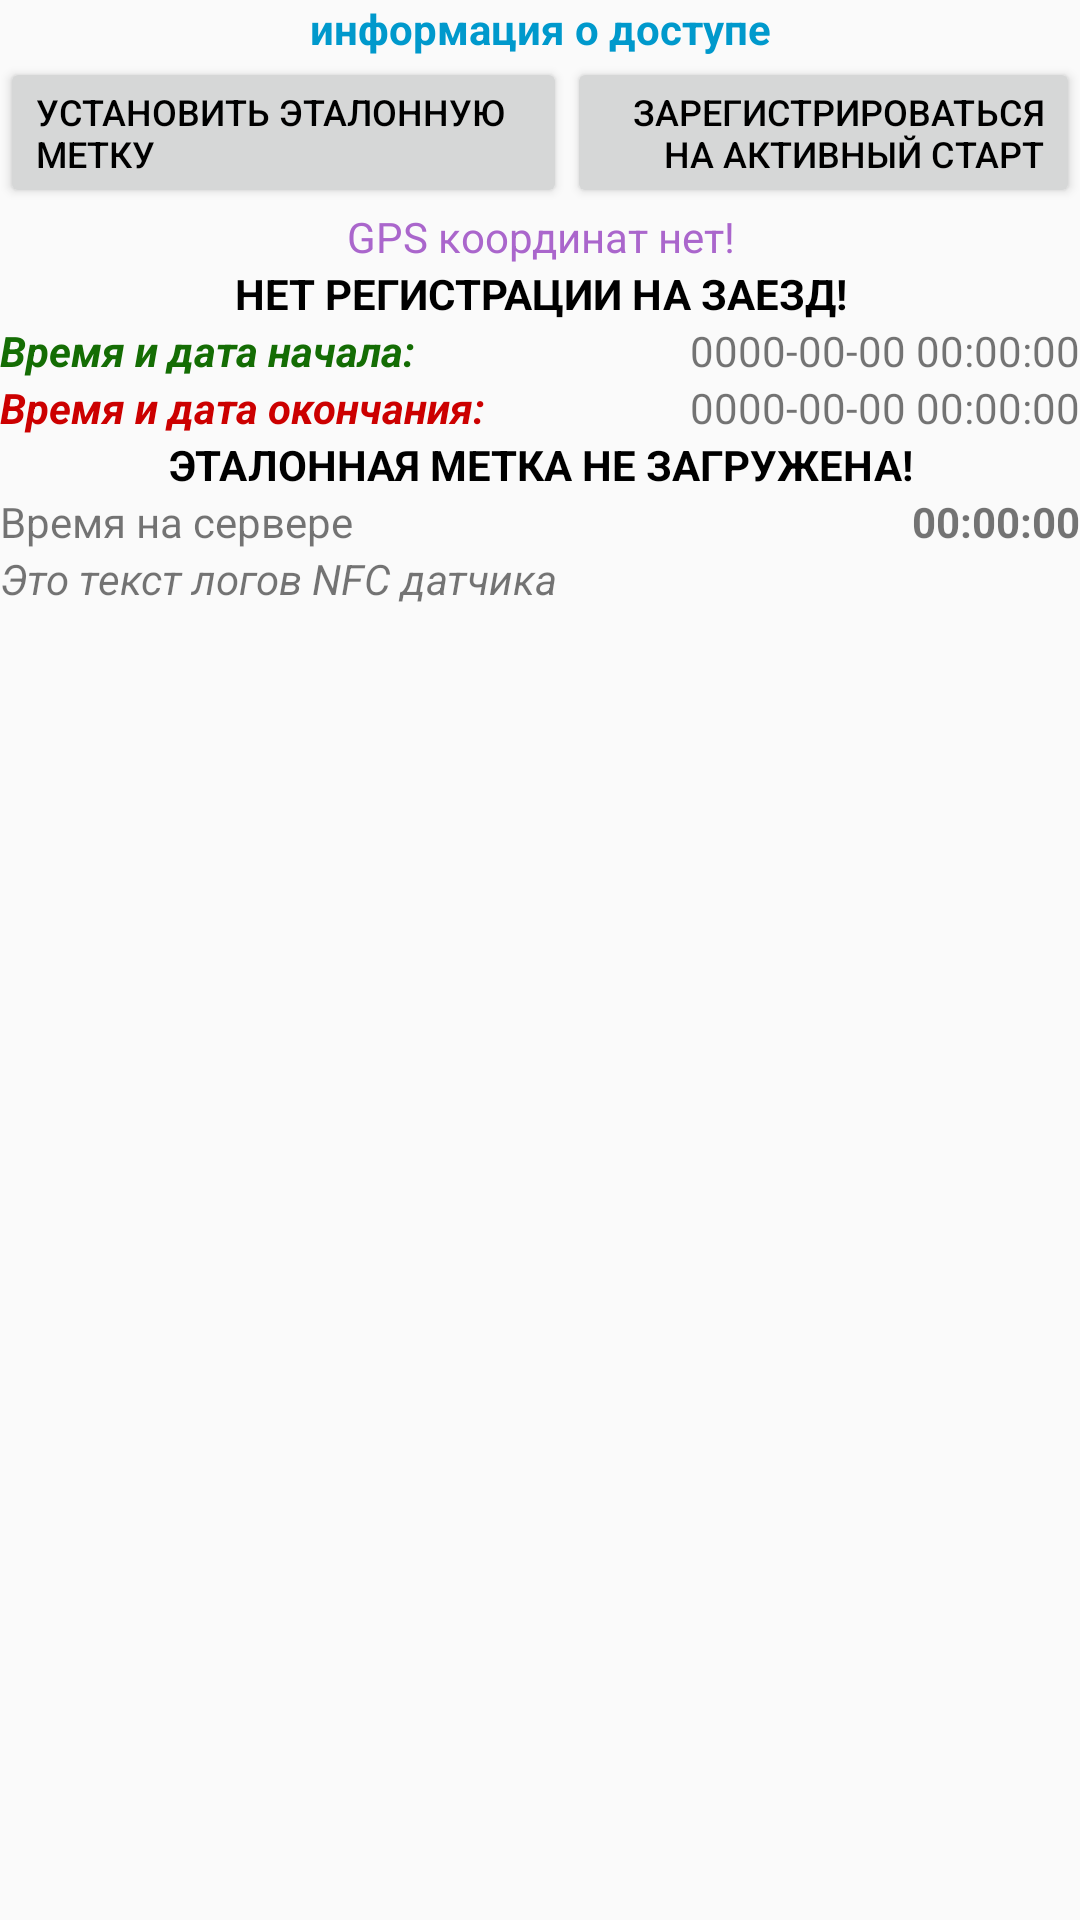

Here is an Android app screen rendered from its layout file. Give the layout XML and the strings, colors and styles it references.
<!-- AndroidManifest.xml: application theme AppTheme -->
<!-- res/layout/activity_user_manager.xml -->
<?xml version="1.0" encoding="utf-8"?>
<android.support.constraint.ConstraintLayout xmlns:android="http://schemas.android.com/apk/res/android"
    xmlns:tools="http://schemas.android.com/tools"
    tools:context=".ActivityUserManager"
    android:id="@+id/MainGuestLayout"
    android:layout_width="match_parent"
    android:layout_height="match_parent"
    android:visibility="visible">


    <LinearLayout
        android:id="@+id/l1"
        android:layout_width="match_parent"
        android:layout_height="match_parent"
        android:gravity="top|left"
        android:orientation="vertical"
        tools:layout_editor_absoluteX="138dp"
        tools:layout_editor_absoluteY="0dp">

        <TextView
            android:id="@+id/loginInfo"
            android:layout_width="match_parent"
            android:layout_height="wrap_content"
            android:text="@string/loginInfo"
            android:textAlignment="center"
            android:textColor="@android:color/holo_blue_dark"
            android:textStyle="bold"
            android:visibility="visible" />

        <LinearLayout
            android:layout_width="match_parent"
            android:layout_height="wrap_content"
            android:gravity="center_horizontal|fill"
            android:orientation="horizontal">

            <Button
                android:id="@+id/get_master_mark_button"
                android:layout_width="189dp"
                android:layout_height="wrap_content"
                android:text="@string/get_master_mark_button"
                android:textAlignment="viewStart"
                android:textColor="@color/Black"
                android:textSize="12sp"
                android:typeface="normal" />

            <Button
                android:id="@+id/register_button"
                android:layout_width="match_parent"
                android:layout_height="wrap_content"
                android:text="@string/raceStartRegister"
                android:textAlignment="viewEnd"
                android:textColor="@color/Black"
                android:textSize="12sp" />
        </LinearLayout>

        <TextView
            android:id="@+id/gpsPosition"
            android:layout_width="match_parent"
            android:layout_height="wrap_content"
            android:text="@string/GPSnowhere"
            android:textAlignment="center"
            android:textColor="@android:color/holo_purple"
            android:visibility="visible" />


        <TextView
            android:id="@+id/raceStart"
            android:layout_width="match_parent"
            android:layout_height="wrap_content"
            android:text="@string/raceStart"
            android:textAlignment="center"
            android:textAllCaps="true"
            android:textColor="@android:color/black"
            android:textStyle="bold"
            android:visibility="visible" />

        <LinearLayout
            android:layout_width="match_parent"
            android:layout_height="wrap_content"
            android:orientation="vertical">

            <LinearLayout
                android:layout_width="match_parent"
                android:layout_height="wrap_content"
                android:orientation="horizontal">

                <TextView
                    android:id="@+id/startDateTime2"
                    android:layout_width="0dp"
                    android:layout_height="wrap_content"
                    android:layout_weight="1"
                    android:text="@string/showStartTime"
                    android:textAlignment="viewStart"
                    android:textColor="@color/Green"
                    android:textSize="14sp"
                    android:textStyle="bold|italic" />

                <TextView
                    android:id="@+id/showStart"
                    android:layout_width="wrap_content"
                    android:layout_height="wrap_content"
                    android:text="@string/nullTime" />

            </LinearLayout>

            <LinearLayout
                android:layout_width="match_parent"
                android:layout_height="wrap_content"
                android:orientation="horizontal">

                <TextView
                    android:id="@+id/stopDateTime2"
                    android:layout_width="0dp"
                    android:layout_height="wrap_content"
                    android:layout_weight="1"
                    android:text="@string/showStopTime"
                    android:textAlignment="viewStart"
                    android:textColor="@android:color/holo_red_dark"
                    android:textSize="14sp"
                    android:textStyle="bold|italic" />

                <TextView
                    android:id="@+id/showStop"
                    android:layout_width="wrap_content"
                    android:layout_height="wrap_content"
                    android:text="@string/nullTime" />
            </LinearLayout>
        </LinearLayout>

        <TextView
            android:id="@+id/master_mark"
            android:layout_width="match_parent"
            android:layout_height="wrap_content"
            android:text="@string/no_master_mark"
            android:textAlignment="center"
            android:textAllCaps="true"
            android:textColor="@android:color/black"
            android:textStyle="bold"
            android:visibility="visible" />

        <LinearLayout
            android:layout_width="match_parent"
            android:layout_height="wrap_content"
            android:orientation="horizontal">

            <TextView
                android:id="@+id/ServerTimeLabel"
                android:layout_width="wrap_content"
                android:layout_height="wrap_content"
                android:layout_weight="1"
                android:text="@string/ServerTimeLabel" />

            <TextView
                android:id="@+id/ServerTime"
                android:layout_width="wrap_content"
                android:layout_height="wrap_content"
                android:layout_weight="1"
                android:text="@string/ServerTime"
                android:textAlignment="viewEnd"
                android:textStyle="bold" />
        </LinearLayout>

        <ScrollView
            android:id="@+id/myview"
            android:layout_width="fill_parent"
            android:layout_height="fill_parent"
            android:orientation="vertical"
            android:scrollbarStyle="insideOverlay">

            <TextView
                android:id="@+id/User_Monitor"
                android:layout_width="match_parent"
                android:layout_height="wrap_content"
                android:text="@string/text_nfc_log"
                android:textStyle="italic" />

        </ScrollView>


    </LinearLayout>



</android.support.constraint.ConstraintLayout>
<!-- resources referenced by this layout -->
<resources>
  <color name="Black">#000000</color>
  <color name="Green">#146d04</color>
  <string name="GPSnowhere">GPS координат нет!</string>
  <string name="ServerTime"> 00:00:00</string>
  <string name="ServerTimeLabel">Время на сервере</string>
  <string name="get_master_mark_button">Установить эталонную метку</string>
  <string name="loginInfo">информация о доступе</string>
  <string name="no_master_mark">Эталонная метка не загружена!</string>
  <string name="nullTime">0000-00-00 00:00:00</string>
  <string name="raceStart">нет регистрации на заезд!</string>
  <string name="raceStartRegister">Зарегистрироваться на активный старт</string>
  <string name="showStartTime">Время и дата начала:</string>
  <string name="showStopTime">Время и дата окончания:</string>
  <string name="text_nfc_log">Это текст логов NFC датчика</string>
  <style name="AppTheme" parent="Theme.AppCompat.Light.DarkActionBar">
          
          <item name="colorPrimary">@color/colorPrimary</item>
          <item name="colorPrimaryDark">@color/colorPrimaryDark</item>
          <item name="colorAccent">@color/colorAccent</item>
          <item name="windowActionBar">true</item>
      </style>
  <color name="colorPrimary">#535b88</color>
  <color name="colorPrimaryDark">#303F9F</color>
  <color name="colorAccent">#ff4081</color>
</resources>
